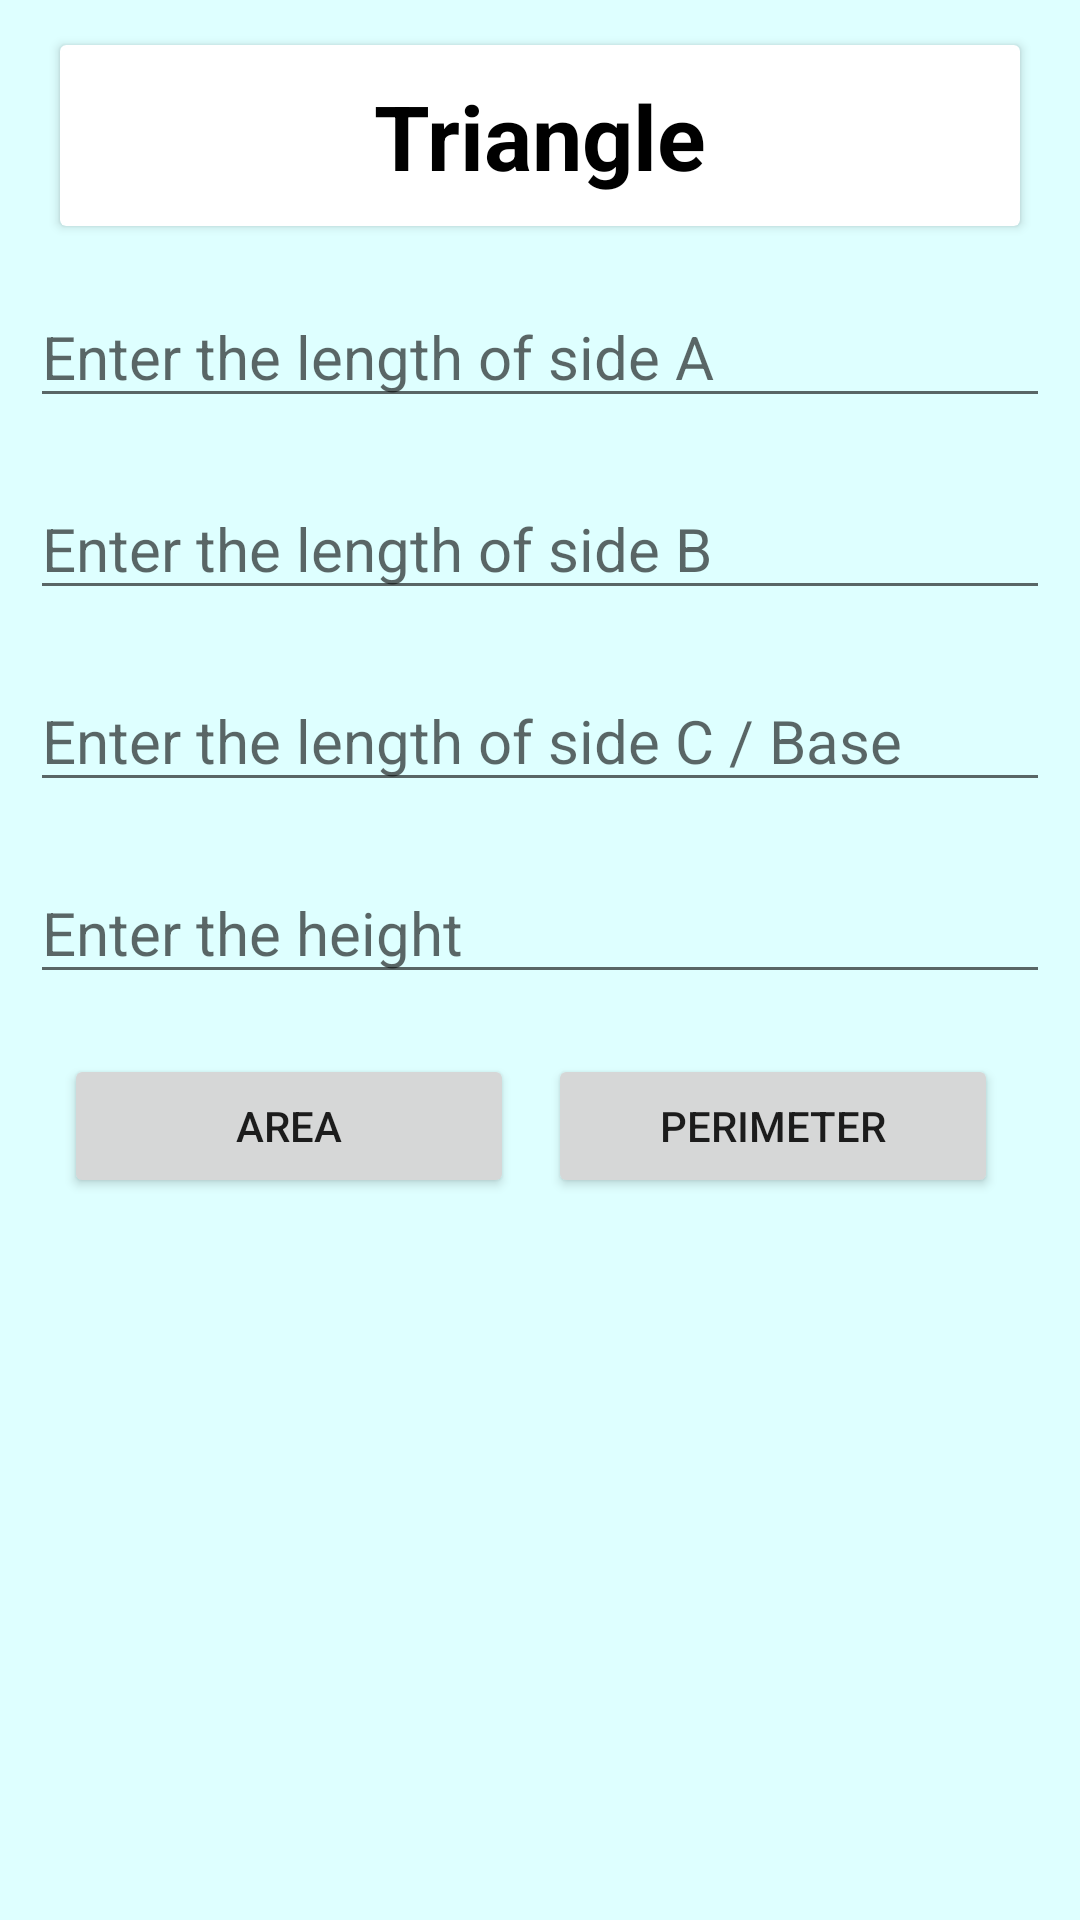

Here is an Android app screen rendered from its layout file. Give the layout XML and the strings, colors and styles it references.
<!-- AndroidManifest.xml: application theme Theme.ShapeCalculatorApp -->
<!-- res/layout/activity_triangle.xml -->
<?xml version="1.0" encoding="utf-8"?>
<LinearLayout xmlns:android="http://schemas.android.com/apk/res/android"
    xmlns:app="http://schemas.android.com/apk/res-auto"
    xmlns:tools="http://schemas.android.com/tools"
    android:layout_width="match_parent"
    android:layout_height="match_parent"
    android:orientation="vertical"
    android:background="#DEFFFF"
    android:padding="10sp"
    tools:context=".Triangle">

    <androidx.cardview.widget.CardView
        android:id="@+id/title"
        android:layout_width="match_parent"
        android:layout_height="wrap_content"
        android:layout_marginTop="5sp"
        android:layout_marginLeft="10sp"
        android:layout_marginRight="10sp">
        <LinearLayout
            android:layout_width="match_parent"
            android:layout_height="wrap_content"
            android:orientation="horizontal">

            <TextView
                android:layout_width="match_parent"
                android:layout_height="wrap_content"
                android:text="@string/triangle"
                android:textSize="30sp"
                android:textColor="#000"
                android:textStyle="bold"
                android:layout_gravity="center"
                android:textAlignment="center"
                android:paddingTop="10sp"
                android:paddingBottom="10sp" />
        </LinearLayout>

    </androidx.cardview.widget.CardView>

    <EditText
        android:id="@+id/triangle_sideA"
        android:layout_width="match_parent"
        android:layout_height="wrap_content"
        android:layout_below="@+id/title"
        android:ems="10"
        android:hint="@string/triangle_sideA"
        android:inputType="numberDecimal"
        android:layout_marginTop="20sp"
        android:textSize="20dp"/>

    <EditText
        android:id="@+id/triangle_sideB"
        android:layout_width="match_parent"
        android:layout_height="wrap_content"
        android:layout_below="@+id/triangle_sideA"
        android:ems="10"
        android:hint="@string/triangle_sideB"
        android:inputType="numberDecimal"
        android:layout_marginTop="20sp"
        android:textSize="20dp"/>

    <EditText
        android:id="@+id/triangle_sideC"
        android:layout_width="match_parent"
        android:layout_height="wrap_content"
        android:layout_below="@+id/triangle_sideB"
        android:ems="10"
        android:hint="@string/triangle_sideC"
        android:inputType="numberDecimal"
        android:layout_marginTop="20sp"
        android:textSize="20dp"/>

    <EditText
        android:id="@+id/triangle_height"
        android:layout_width="match_parent"
        android:layout_height="wrap_content"
        android:layout_below="@+id/triangle_sideC"
        android:ems="10"
        android:hint="@string/triangle_height"
        android:inputType="numberDecimal"
        android:layout_marginTop="20sp"
        android:textSize="20dp"/>

    <androidx.constraintlayout.widget.ConstraintLayout
        android:layout_width="match_parent"
        android:layout_height="wrap_content"
        android:orientation="horizontal"
        android:layout_marginTop="20sp">

        <Button
            android:id="@+id/submit_area"
            android:layout_width="150dp"
            android:layout_height="wrap_content"
            android:layout_margin="10sp"
            android:layout_marginTop="8dp"
            android:layout_marginEnd="32dp"
            android:text="Area"
            app:layout_constraintEnd_toStartOf="@+id/submit_perimeter"
            app:layout_constraintStart_toStartOf="parent"
            app:layout_constraintTop_toBottomOf="@id/triangle_height"
            tools:ignore="NotSibling" />

        <Button
            android:id="@+id/submit_perimeter"
            android:layout_width="150dp"
            android:layout_height="wrap_content"
            android:layout_marginEnd="16dp"
            android:text="Perimeter"
            app:layout_constraintEnd_toEndOf="parent"
            app:layout_constraintTop_toTopOf="@id/submit_area"
            app:layout_constraintStart_toEndOf="@id/submit_area" />

    </androidx.constraintlayout.widget.ConstraintLayout>

    <TextView
        android:id="@+id/value"
        android:layout_width="match_parent"
        android:layout_height="wrap_content"
        android:layout_marginTop="30sp"
        android:textSize="30sp"
        android:textColor="#000"
        android:textStyle="bold"
        android:layout_gravity="center"
        android:textAlignment="center"
        android:paddingTop="10sp"
        android:paddingBottom="10sp" />


</LinearLayout>
<!-- resources referenced by this layout -->
<resources>
  <string name="triangle">Triangle</string>
  <string name="triangle_height">Enter the height</string>
  <string name="triangle_sideA">Enter the length of side A</string>
  <string name="triangle_sideB">Enter the length of side B</string>
  <string name="triangle_sideC">Enter the length of side C / Base</string>
  <style name="Theme.ShapeCalculatorApp" parent="Theme.MaterialComponents.DayNight.DarkActionBar">
          
          <item name="colorPrimary">@color/purple_500</item>
          <item name="colorPrimaryVariant">@color/purple_700</item>
          <item name="colorOnPrimary">@color/white</item>
          
          <item name="colorSecondary">@color/teal_200</item>
          <item name="colorSecondaryVariant">@color/teal_700</item>
          <item name="colorOnSecondary">@color/black</item>
          
          <item name="android:statusBarColor" tools:targetApi="l">?attr/colorPrimaryVariant</item>
          
      </style>
  <!-- not gathered from this repository: default colours our renderer supplied (Android Studio template values) -->
  <color name="purple_500">#FF6200EE</color>
  <color name="purple_700">#FF3700B3</color>
  <color name="teal_200">#FF03DAC5</color>
  <color name="teal_700">#FF018786</color>
  <color name="black">#FF000000</color>
  <color name="white">#FFFFFFFF</color>
</resources>
